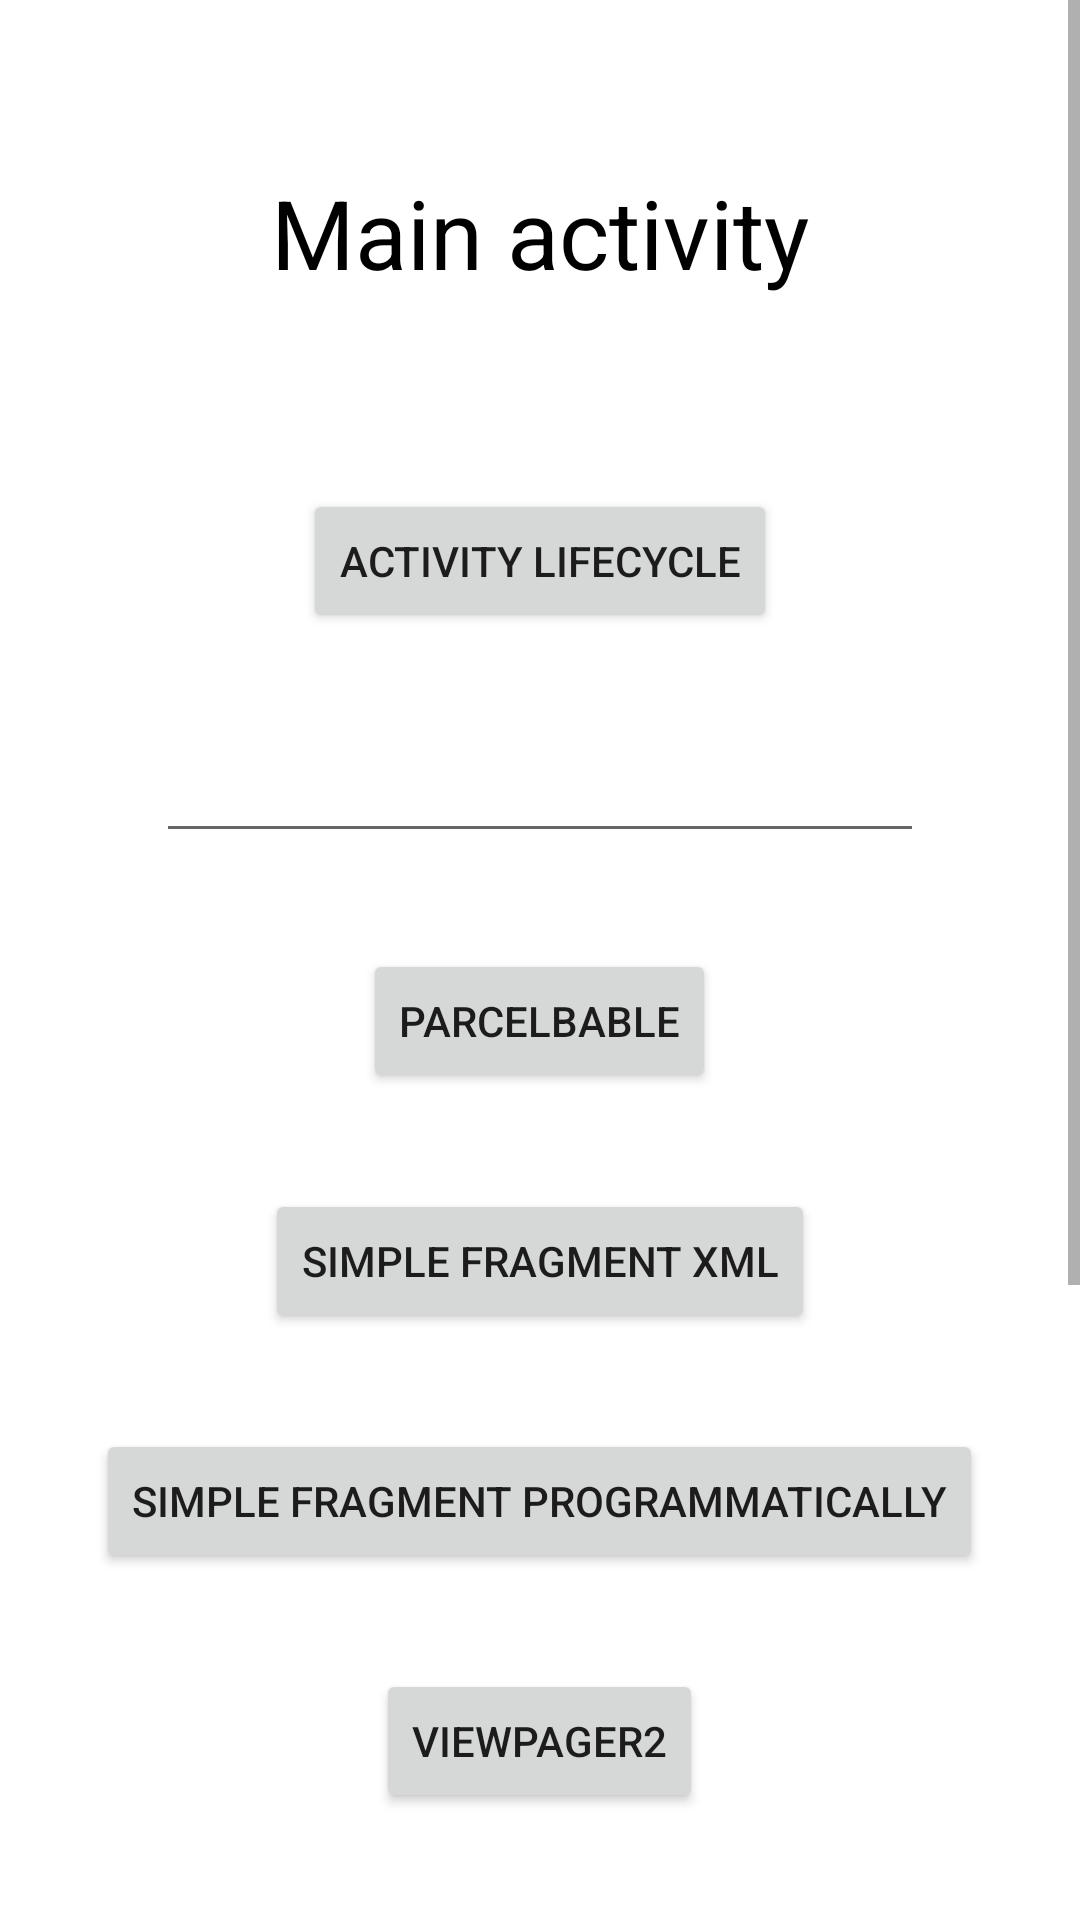

Produce the Android XML layout that renders to this screen, including the resource entries it uses.
<!-- AndroidManifest.xml: application theme Theme.Navigation -->
<!-- res/layout/activity_main.xml -->
<?xml version="1.0" encoding="utf-8"?>
<ScrollView xmlns:android="http://schemas.android.com/apk/res/android"
    android:id="@+id/container"
    android:layout_width="match_parent"
    android:layout_height="match_parent">

    <LinearLayout
        android:layout_width="match_parent"
        android:layout_height="wrap_content"
        android:paddingTop="?attr/actionBarSize"
        android:gravity="center_horizontal"
        android:orientation="vertical">

        <TextView
            android:id="@+id/title"
            android:layout_width="match_parent"
            android:layout_height="wrap_content"
            android:textSize="32sp"
            android:textColor="@color/black"
            android:text="Main activity"
            android:gravity="center_horizontal"
            android:layout_marginBottom="64dp"/>

        <Button
            android:id="@+id/lifecycle_example"
            android:layout_width="wrap_content"
            android:layout_height="wrap_content"
            android:text="activity lifecycle"
            android:layout_marginBottom="32dp"/>

        <EditText
            android:id="@+id/parcelable_edit_text"
            android:layout_width="256dp"
            android:layout_height="wrap_content"
            android:layout_marginBottom="32dp"/>

        <Button
            android:id="@+id/parcelable_example"
            android:layout_width="wrap_content"
            android:layout_height="wrap_content"
            android:text="Parcelbable"
            android:layout_marginBottom="32dp"/>

        <Button
            android:id="@+id/fragments_example_xml"
            android:layout_width="wrap_content"
            android:layout_height="wrap_content"
            android:text="Simple fragment XML"
            android:layout_marginBottom="32dp"/>

        <Button
            android:id="@+id/fragments_example_programmatically"
            android:layout_width="wrap_content"
            android:layout_height="wrap_content"
            android:text="Simple fragment programmatically"
            android:layout_marginBottom="32dp"/>

        <Button
            android:id="@+id/view_pager_2"
            android:layout_width="wrap_content"
            android:layout_height="wrap_content"
            android:text="ViewPager2"
            android:layout_marginBottom="32dp"/>

        <Button
            android:id="@+id/view_pager_2_tabs"
            android:layout_width="wrap_content"
            android:layout_height="wrap_content"
            android:text="ViewPager2 with tabs"
            android:layout_marginBottom="32dp"/>

        <Button
            android:id="@+id/bottom_navigation"
            android:layout_width="wrap_content"
            android:layout_height="wrap_content"
            android:text="Bottom navigation"
            android:layout_marginBottom="32dp"/>

        <Button
            android:id="@+id/graph"
            android:layout_width="wrap_content"
            android:layout_height="wrap_content"
            android:text="Graph"
            android:layout_marginBottom="32dp"/>

        <Button
            android:id="@+id/google_maps"
            android:layout_width="wrap_content"
            android:layout_height="wrap_content"
            android:text="Google maps"
            android:layout_marginBottom="32dp"/>

    </LinearLayout>

</ScrollView>
<!-- resources referenced by this layout -->
<resources>
  <style name="Theme.Navigation" parent="Theme.MaterialComponents.Light.DarkActionBar">
          
          <item name="colorPrimary">@color/purple_500</item>
          <item name="colorPrimaryVariant">@color/purple_700</item>
          <item name="colorOnPrimary">@color/white</item>
          
          <item name="colorSecondary">@color/teal_200</item>
          <item name="colorSecondaryVariant">@color/teal_700</item>
          <item name="colorOnSecondary">@color/black</item>
          
          <item name="android:statusBarColor">?attr/colorPrimaryVariant</item>
          
      </style>
  <!-- not gathered from this repository: default colours our renderer supplied (Android Studio template values) -->
  <color name="purple_500">#FF6200EE</color>
  <color name="purple_700">#FF3700B3</color>
  <color name="teal_200">#FF03DAC5</color>
  <color name="teal_700">#FF018786</color>
  <color name="black">#FF000000</color>
  <color name="white">#FFFFFFFF</color>
</resources>
